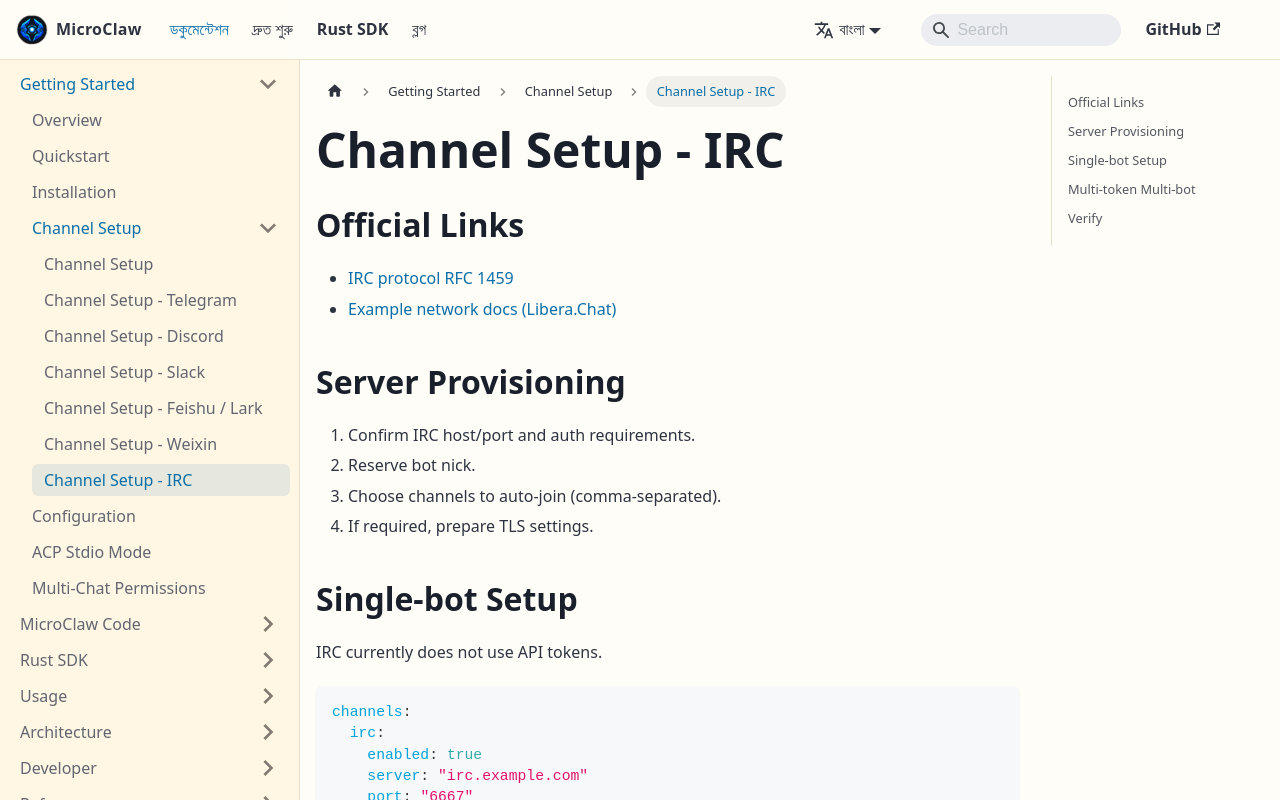

repository: microclaw/microclaw.github.io · page: bn/docs/channel-setup-irc.html · generator: docusaurus

---
id: channel-setup-irc
title: Channel Setup - IRC
---

## Official Links

- [IRC protocol RFC 1459](https://www.rfc-editor.org/rfc/rfc1459)
- [Example network docs (Libera.Chat)](https://libera.chat/guides/connect)

## Server Provisioning

1. Confirm IRC host/port and auth requirements.
2. Reserve bot nick.
3. Choose channels to auto-join (comma-separated).
4. If required, prepare TLS settings.

## Single-bot Setup

IRC currently does not use API tokens.

```yaml
channels:
  irc:
    enabled: true
    server: "irc.example.com"
    port: "6667"
    nick: "microclaw"
    channels: "#general,#ops"
    # Optional
    # username: "microclaw"
    # real_name: "MicroClaw"
    # password: ""
    # mention_required: "true"
    # tls: "false"
    # tls_server_name: ""
    # tls_danger_accept_invalid_certs: "false"
```

## Multi-token Multi-bot

Native `channels.irc.accounts` is not available in current baseline.

Recommended approach:

1. Run multiple MicroClaw instances.
2. Give each instance a unique `nick` and config file.
3. Split channel coverage by process.

## Verify

1. `microclaw start`
2. Mention bot in channel and send `/skills`
3. Confirm mention-triggered reply.
